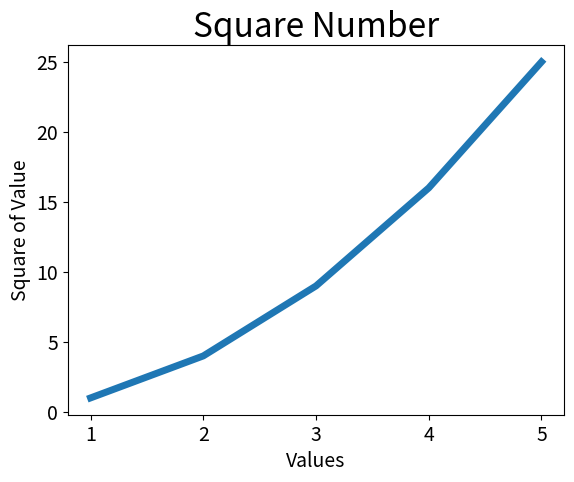

Generate this figure with matplotlib:
from matplotlib import pyplot as plt

squares = [1, 4, 9, 16, 25]
input_valuse = [1, 2, 3, 4, 5]
# 设置样式
plt.plot(input_valuse, squares, linewidth=5)

plt.title("Square Number", fontsize=24)
plt.xlabel("Values", fontsize=14)
plt.ylabel("Square of Value", fontsize=14)

plt.tick_params(axis="both", labelsize=14)

plt.show()
